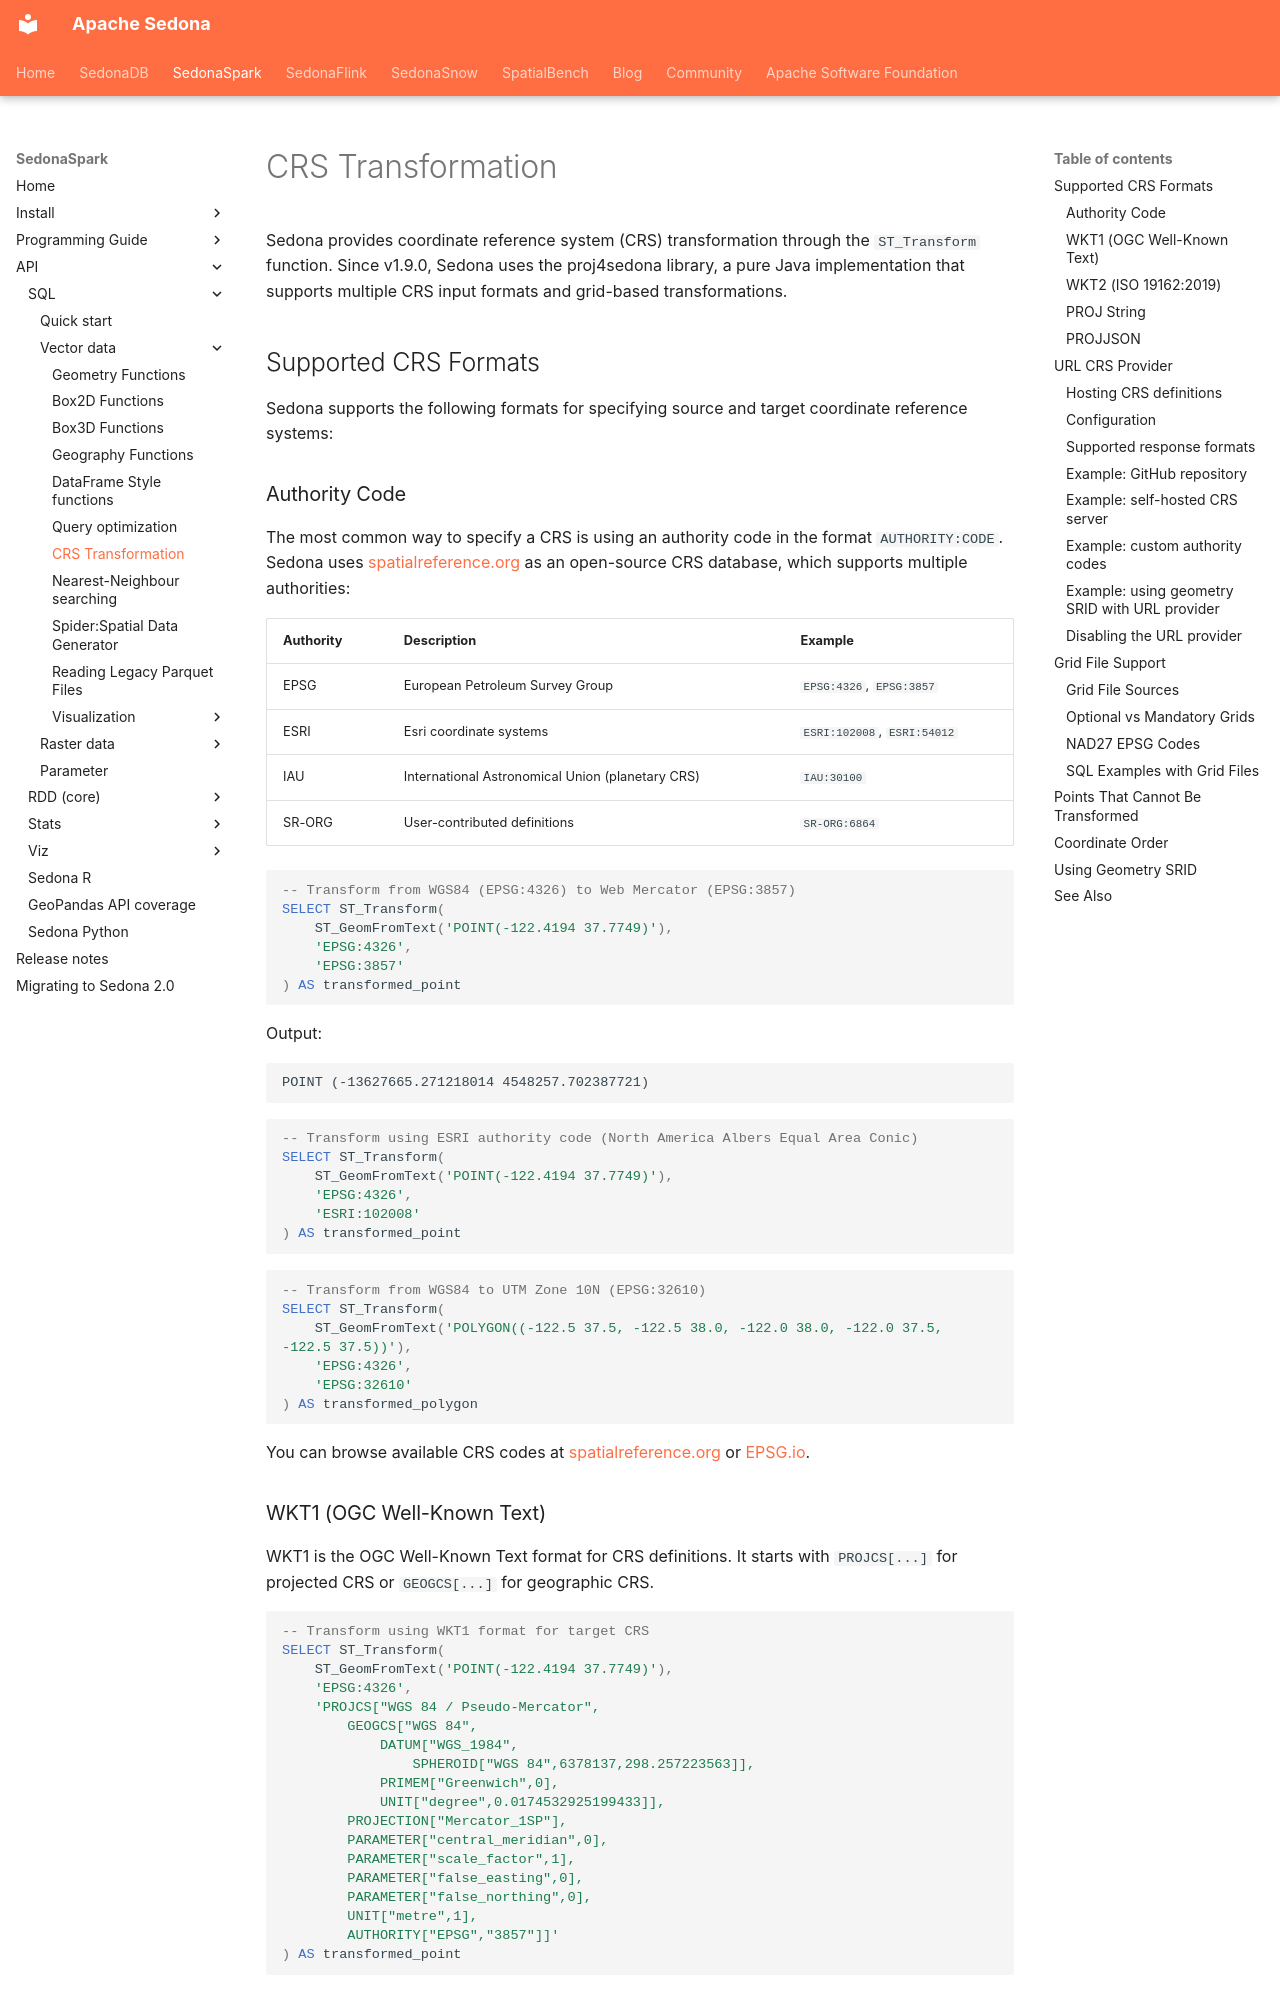

repository: apache/sedona · page: api/sql/CRS-Transformation/index.html · generator: mkdocs

<!--
 Licensed to the Apache Software Foundation (ASF) under one
 or more contributor license agreements.  See the NOTICE file
 distributed with this work for additional information
 regarding copyright ownership.  The ASF licenses this file
 to you under the Apache License, Version 2.0 (the
 "License"); you may not use this file except in compliance
 with the License.  You may obtain a copy of the License at

   http://www.apache.org/licenses/LICENSE-2.0

 Unless required by applicable law or agreed to in writing,
 software distributed under the License is distributed on an
 "AS IS" BASIS, WITHOUT WARRANTIES OR CONDITIONS OF ANY
 KIND, either express or implied.  See the License for the
 specific language governing permissions and limitations
 under the License.
 -->

# CRS Transformation

Sedona provides coordinate reference system (CRS) transformation through the `ST_Transform` function. Since v1.9.0, Sedona uses the proj4sedona library, a pure Java implementation that supports multiple CRS input formats and grid-based transformations.

## Supported CRS Formats

Sedona supports the following formats for specifying source and target coordinate reference systems:

### Authority Code

The most common way to specify a CRS is using an authority code in the format `AUTHORITY:CODE`. Sedona uses [spatialreference.org](https://spatialreference.org/projjson_index.json) as an open-source CRS database, which supports multiple authorities:

| Authority | Description | Example |
|-----------|-------------|---------|
| EPSG | European Petroleum Survey Group | `EPSG:4326`, `EPSG:3857` |
| ESRI | Esri coordinate systems | `ESRI:102008`, `ESRI:54012` |
| IAU | International Astronomical Union (planetary CRS) | `IAU:30100` |
| SR-ORG | User-contributed definitions | `SR-ORG:6864` |

```sql
-- Transform from WGS84 (EPSG:4326) to Web Mercator (EPSG:3857)
SELECT ST_Transform(
    ST_GeomFromText('POINT(-122.4194 37.7749)'),
    'EPSG:4326',
    'EPSG:3857'
) AS transformed_point
```

Output:

```
POINT (-13627665.271218014 4548257.702387721)
```

```sql
-- Transform using ESRI authority code (North America Albers Equal Area Conic)
SELECT ST_Transform(
    ST_GeomFromText('POINT(-122.4194 37.7749)'),
    'EPSG:4326',
    'ESRI:102008'
) AS transformed_point
```

```sql
-- Transform from WGS84 to UTM Zone 10N (EPSG:32610)
SELECT ST_Transform(
    ST_GeomFromText('POLYGON((-122.5 37.5, -122.5 38.0, -122.0 38.0, -122.0 37.5, -122.5 37.5))'),
    'EPSG:4326',
    'EPSG:32610'
) AS transformed_polygon
```

You can browse available CRS codes at [spatialreference.org](https://spatialreference.org/projjson_index.json) or [EPSG.io](https://epsg.io/).
